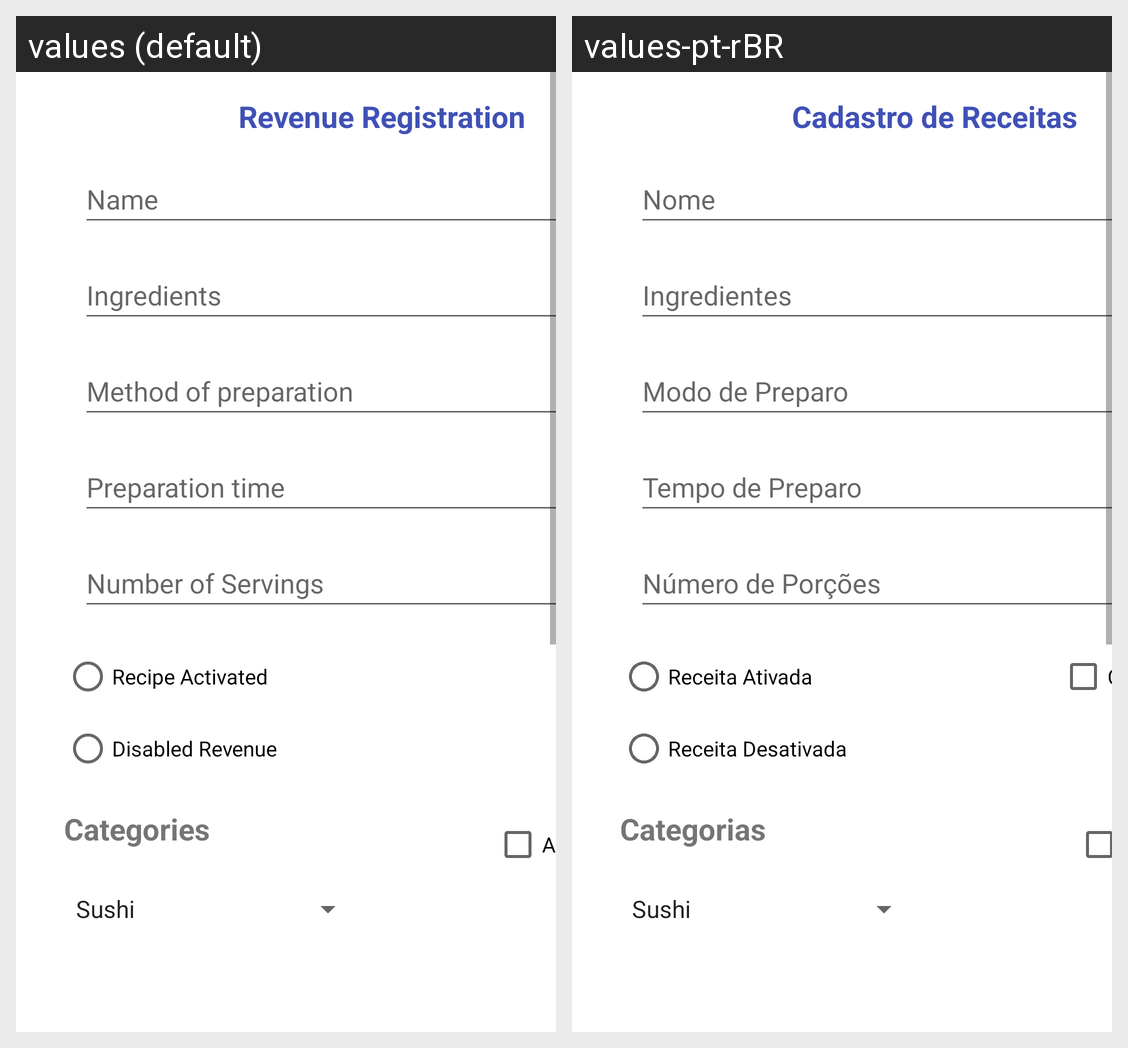

The same Android screen rendered under two of its app's locales, left to right. List the strings drawn on it with the default value and each locale's translation.
Android screen res/layout/activity_recipe_creation.xml rendered under 2 locales, left to right: values (default), values-pt-rBR. Device: Nexus 5 (rendered at 1080×1920; each locale shown at half size, 540×960, under a caption strip naming it); theme Theme.OrganizadorReceitas.
Strings drawn on this screen, with the default value and each locale's value (text and hints the layout hard-codes, and strings that could not be matched under every locale, appear in the picture but are not listed):

receita_ativada
  values: Recipe Activated
  values-pt-rBR: Receita Ativada

receita_desativada
  values: Disabled Revenue
  values-pt-rBR: Receita Desativada

cadastro_de_receitas
  values: Revenue Registration
  values-pt-rBR: Cadastro de Receitas

nome
  values: Name
  values-pt-rBR: Nome

ingredientes
  values: Ingredients
  values-pt-rBR: Ingredientes

modo_preparado
  values: Method of preparation
  values-pt-rBR: Modo de Preparo

tempo_de_preparo
  values: Preparation time
  values-pt-rBR: Tempo de Preparo

numero_de_porcoes
  values: Number of Servings
  values-pt-rBR: Número de Porções

categorias
  values: Categories
  values-pt-rBR: Categorias
